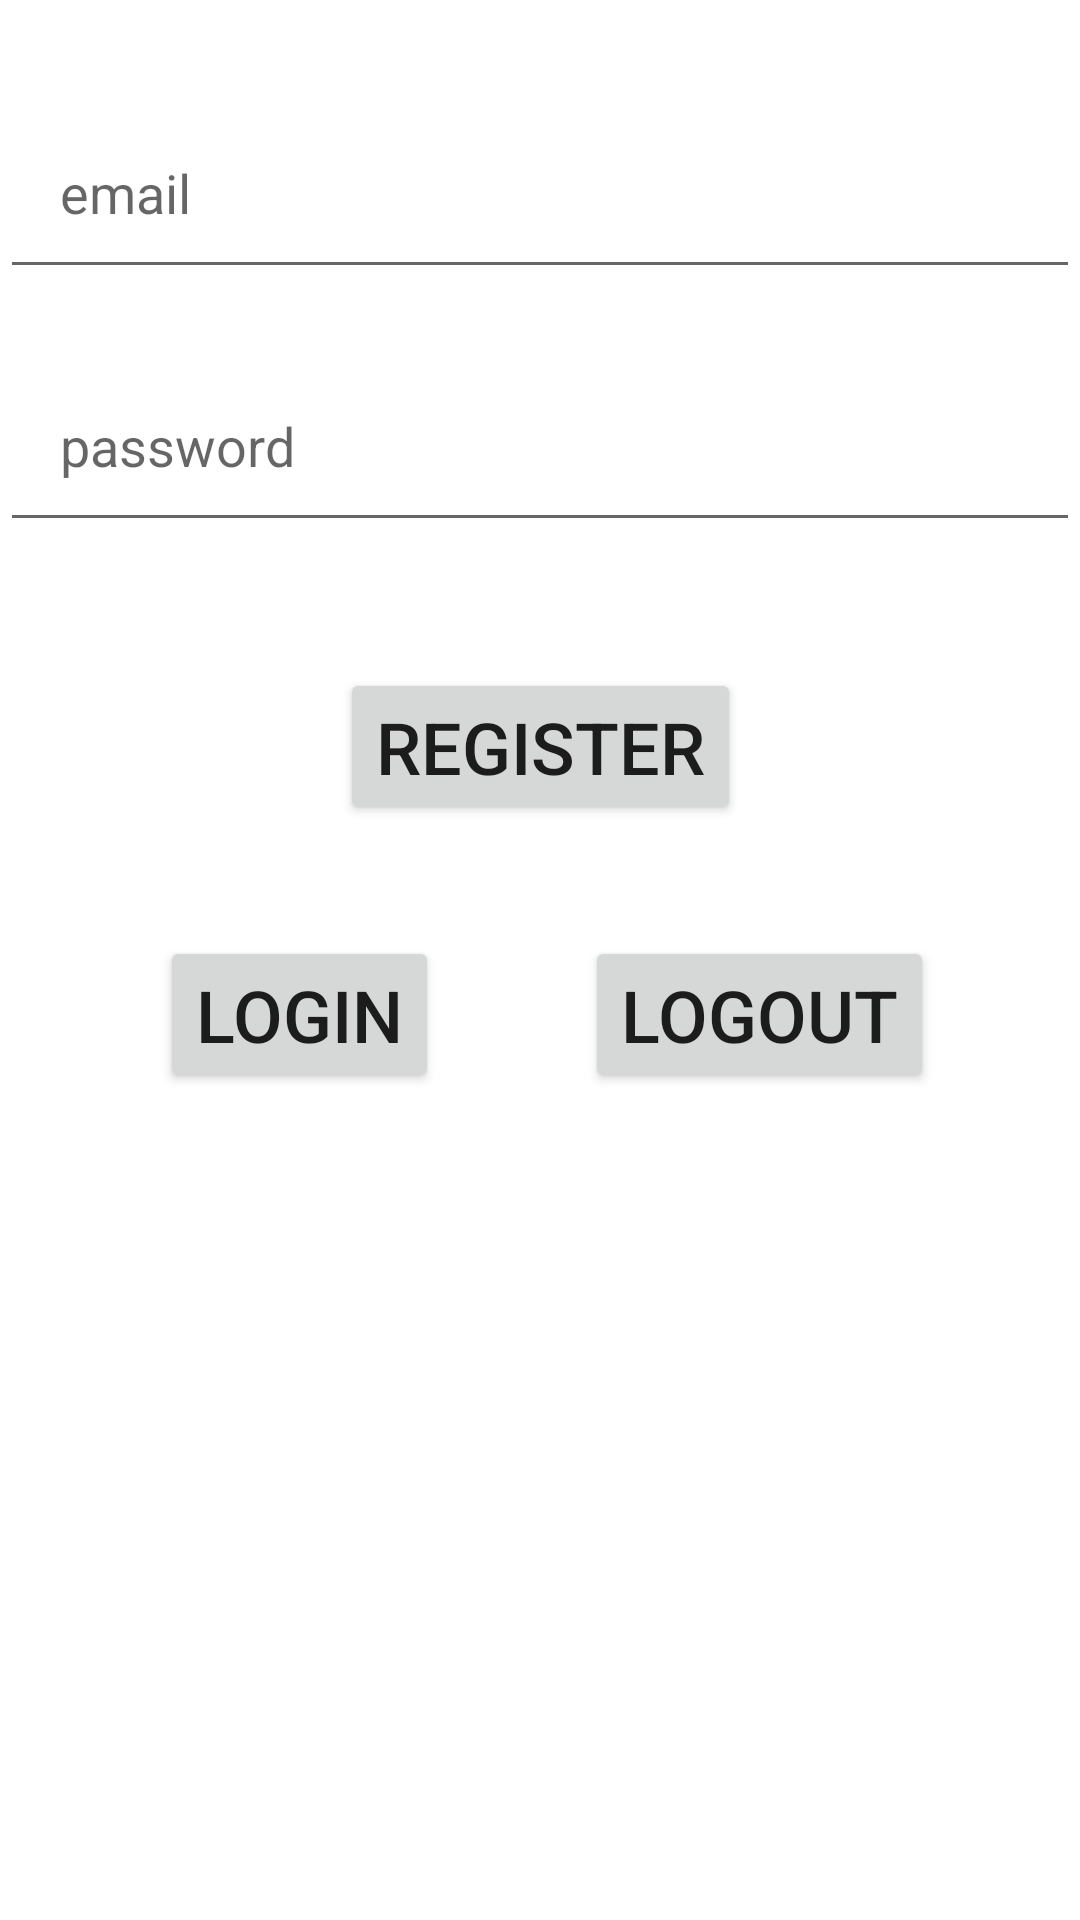

Write the Android layout XML for this screen, with the resource values it uses.
<!-- AndroidManifest.xml: application theme Theme.CRUDExample -->
<!-- res/layout/activity_main.xml -->
<?xml version="1.0" encoding="utf-8"?>
<layout xmlns:tools="http://schemas.android.com/tools"
    xmlns:android="http://schemas.android.com/apk/res/android"
    xmlns:app="http://schemas.android.com/apk/res-auto">
    <androidx.constraintlayout.widget.ConstraintLayout
        android:layout_width="match_parent"
        android:layout_height="match_parent"
        tools:context=".MainActivity">

        <EditText
            android:id="@+id/etEmail"
            android:layout_width="match_parent"
            android:layout_height="wrap_content"
            android:layout_marginTop="32dp"
            android:hint="email"
            android:padding="20dp"
            app:layout_constraintEnd_toEndOf="parent"
            app:layout_constraintHorizontal_bias="0.0"
            app:layout_constraintStart_toStartOf="parent"
            app:layout_constraintTop_toTopOf="parent" />

        <EditText
            android:id="@+id/etPassword"
            android:layout_width="match_parent"
            android:layout_height="wrap_content"
            android:hint="password"
            android:padding="20dp"
            app:layout_constraintBottom_toBottomOf="parent"
            app:layout_constraintEnd_toEndOf="parent"
            app:layout_constraintHorizontal_bias="0.0"
            app:layout_constraintStart_toStartOf="parent"
            app:layout_constraintTop_toTopOf="parent"
            app:layout_constraintVertical_bias="0.202" />

        <Button
            android:id="@+id/btnRegister"
            android:layout_width="wrap_content"
            android:layout_height="wrap_content"
            android:text="Register"
            android:textSize="24sp"
            app:layout_constraintBottom_toBottomOf="parent"
            app:layout_constraintEnd_toEndOf="parent"
            app:layout_constraintStart_toStartOf="parent"
            app:layout_constraintTop_toTopOf="parent"
            app:layout_constraintVertical_bias="0.379" />

        <Button
            android:id="@+id/btnLogin"
            android:layout_width="wrap_content"
            android:layout_height="wrap_content"
            android:text="LOGIN"
            android:textSize="24sp"
            app:layout_constraintBottom_toBottomOf="parent"
            app:layout_constraintEnd_toEndOf="parent"
            app:layout_constraintHorizontal_bias="0.2"
            app:layout_constraintStart_toStartOf="parent"
            app:layout_constraintTop_toTopOf="parent"
            app:layout_constraintVertical_bias="0.531" />

        <Button
            android:id="@+id/btnLogout"
            android:layout_width="wrap_content"
            android:layout_height="wrap_content"
            android:text="LOGOUT"
            android:textSize="24sp"
            app:layout_constraintBottom_toBottomOf="parent"
            app:layout_constraintEnd_toEndOf="parent"
            app:layout_constraintHorizontal_bias="0.8"
            app:layout_constraintStart_toStartOf="parent"
            app:layout_constraintTop_toTopOf="parent"
            app:layout_constraintVertical_bias="0.531" />



    </androidx.constraintlayout.widget.ConstraintLayout>
</layout>
<!-- resources referenced by this layout -->
<resources>
  <style name="Theme.CRUDExample" parent="Theme.MaterialComponents.DayNight.DarkActionBar">
          
          <item name="colorPrimary">@color/purple_500</item>
          <item name="colorPrimaryVariant">@color/purple_700</item>
          <item name="colorOnPrimary">@color/white</item>
          
          <item name="colorSecondary">@color/teal_200</item>
          <item name="colorSecondaryVariant">@color/teal_700</item>
          <item name="colorOnSecondary">@color/black</item>
          
          <item name="android:statusBarColor">?attr/colorPrimaryVariant</item>
          
      </style>
  <!-- not gathered from this repository: default colours our renderer supplied (Android Studio template values) -->
  <color name="purple_500">#FF6200EE</color>
  <color name="purple_700">#FF3700B3</color>
  <color name="teal_200">#FF03DAC5</color>
  <color name="teal_700">#FF018786</color>
  <color name="black">#FF000000</color>
  <color name="white">#FFFFFFFF</color>
</resources>
